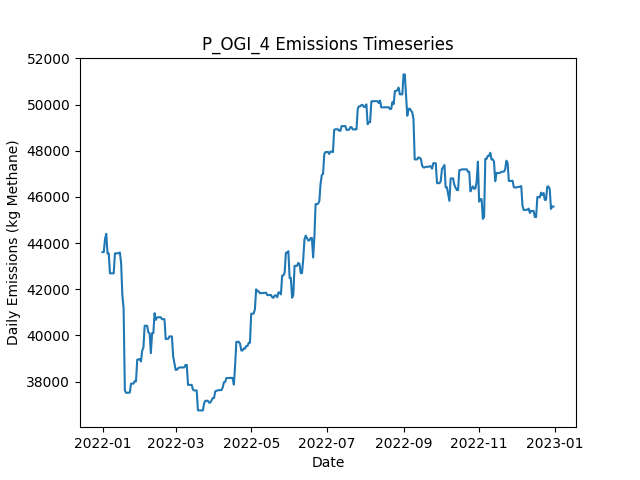

The data file committed next to this chart (first rows):
Date, Daily Emissions (Kg Methane), Daily Mitigable Emissions (Kg Methane), Daily Non-Mitigable Emissions (Kg Methan…, Daily Cost ($), Active Leaks, New Leaks, Leaks Repaired, Leaks Naturally Repaired, Leaks Tagged, Daily Repair Cost ($), Daily Natural Repair Cost ($), OGI Deployment Cost ($), OGI Sites flagged for Follow-Up, OGI Leaks tagged for repair, OGI Sites Visited, OGI Travel Time (Minutes), OGI Survey Time (Minutes)
2022-01-01, 43605, 6021, 37584, 2876, 349, 352, 0, 2, 45, 0.00000, 400, 2876, , 45, 3, 180, 300
2022-01-02, 43605, 6021, 37584, 2876, 349, 0, 0, 0, 65, 0.00000, 0.00000, 2876, , 65, 3, 180, 360
2022-01-03, 44175, 6021, 38154, 2876, 349, 1, 0, 0, 51, 0.00000, 0.00000, 2876, , 51, 3, 180, 300
2022-01-04, 44399, 6158, 38241, 2876, 353, 4, 0, 0, 64, 0.00000, 0.00000, 2876, , 64, 3, 180, 360
2022-01-05, 43547, 6170, 37377, 0.00000, 353, 1, 0, 0, 0, 0.00000, 0.00000, 0.00000, , 0, 0, 0, 0
2022-01-06, 43547, 6170, 37377, 0.00000, 353, 0, 0, 0, 0, 0.00000, 0.00000, 0.00000, , 0, 0, 0, 0
2022-01-07, 42688, 6175, 36513, 0.00000, 353, 1, 0, 0, 0, 0.00000, 0.00000, 0.00000, , 0, 0, 0, 0
2022-01-08, 42688, 6175, 36513, 0.00000, 353, 0, 0, 0, 0, 0.00000, 0.00000, 0.00000, , 0, 0, 0, 0
2022-01-09, 42687, 6175, 36513, 0.00000, 352, 0, 0, 1, 0, 0.00000, 200, 0.00000, , 0, 0, 0, 0
2022-01-10, 42687, 6175, 36513, 0.00000, 352, 0, 0, 0, 0, 0.00000, 0.00000, 0.00000, , 0, 0, 0, 0
2022-01-11, 43551, 6175, 37377, 0.00000, 353, 1, 0, 0, 0, 0.00000, 0.00000, 0.00000, , 0, 0, 0, 0
2022-01-12, 43551, 6175, 37377, 0.00000, 353, 0, 0, 0, 0, 0.00000, 0.00000, 0.00000, , 0, 0, 0, 0
2022-01-13, 43558, 6182, 37377, 0.00000, 354, 1, 0, 0, 0, 0.00000, 0.00000, 0.00000, , 0, 0, 0, 0
2022-01-14, 43558, 6182, 37377, 0.00000, 354, 0, 0, 0, 0, 0.00000, 0.00000, 0.00000, , 0, 0, 0, 0
2022-01-15, 43590, 6213, 37377, 0.00000, 355, 1, 0, 0, 0, 0.00000, 0.00000, 0.00000, , 0, 0, 0, 0
2022-01-16, 43125, 5161, 37964, 7600, 320, 3, 38, 0, 0, 7600, 0.00000, 0.00000, , 0, 0, 0, 0
2022-01-17, 41737, 3860, 37878, 10800, 270, 5, 54, 0, 0, 10800, 0.00000, 0.00000, , 0, 0, 0, 0
2022-01-18, 41170, 3292, 37878, 8400, 230, 2, 42, 0, 0, 8400, 0.00000, 0.00000, , 0, 0, 0, 0
2022-01-19, 37615, 601.4, 37014, 11200, 174, 1, 56, 0, 0, 11200, 0.00000, 0.00000, , 0, 0, 0, 0
2022-01-20, 37514, 604.1, 36910, 0.00000, 174, 1, 0, 0, 0, 0.00000, 0.00000, 0.00000, , 0, 0, 0, 0
2022-01-21, 37515, 604.6, 36910, 0.00000, 175, 1, 0, 0, 0, 0.00000, 0.00000, 0.00000, , 0, 0, 0, 0
2022-01-22, 37515, 604.6, 36910, 0.00000, 175, 0, 0, 0, 0, 0.00000, 0.00000, 0.00000, , 0, 0, 0, 0
2022-01-23, 37528, 618.2, 36910, 0.00000, 179, 4, 0, 0, 0, 0.00000, 0.00000, 0.00000, , 0, 0, 0, 0
2022-01-24, 37906, 615.9, 37290, 0.00000, 179, 2, 0, 2, 0, 0.00000, 400, 0.00000, , 0, 0, 0, 0
2022-01-25, 37912, 621.3, 37290, 0.00000, 180, 1, 0, 0, 0, 0.00000, 0.00000, 0.00000, , 0, 0, 0, 0
2022-01-26, 37912, 621.7, 37290, 0.00000, 181, 1, 0, 0, 0, 0.00000, 0.00000, 0.00000, , 0, 0, 0, 0
2022-01-27, 38021, 626.9, 37394, 0.00000, 184, 3, 0, 0, 0, 0.00000, 0.00000, 0.00000, , 0, 0, 0, 0
2022-01-28, 38005, 628.7, 37377, 0.00000, 185, 2, 0, 0, 0, 0.00000, 0.00000, 0.00000, , 0, 0, 0, 0
2022-01-29, 38949, 708.4, 38241, 0.00000, 187, 2, 0, 0, 0, 0.00000, 0.00000, 0.00000, , 0, 0, 0, 0
2022-01-30, 38959, 718.2, 38241, 0.00000, 188, 1, 0, 0, 0, 0.00000, 0.00000, 0.00000, , 0, 0, 0, 0
2022-01-31, 38973, 732.6, 38241, 0.00000, 190, 2, 0, 0, 0, 0.00000, 0.00000, 0.00000, , 0, 0, 0, 0
2022-02-01, 38870, 733.3, 38137, 0.00000, 190, 1, 0, 0, 0, 0.00000, 0.00000, 0.00000, , 0, 0, 0, 0
2022-02-02, 39342, 1205, 38137, 0.00000, 194, 4, 0, 0, 0, 0.00000, 0.00000, 0.00000, , 0, 0, 0, 0
2022-02-03, 39468, 1331, 38137, 0.00000, 195, 1, 0, 0, 0, 0.00000, 0.00000, 0.00000, , 0, 0, 0, 0
2022-02-04, 40417, 1416, 39001, 0.00000, 198, 3, 0, 0, 0, 0.00000, 0.00000, 0.00000, , 0, 0, 0, 0
2022-02-05, 40417, 1416, 39001, 0.00000, 198, 0, 0, 0, 0, 0.00000, 0.00000, 0.00000, , 0, 0, 0, 0
2022-02-06, 40417, 1416, 39001, 0.00000, 198, 0, 0, 0, 0, 0.00000, 0.00000, 0.00000, , 0, 0, 0, 0
2022-02-07, 40123, 1416, 38707, 0.00000, 197, 0, 0, 0, 0, 0.00000, 0.00000, 0.00000, , 0, 0, 0, 0
2022-02-08, 40090, 1383, 38707, 0.00000, 196, 0, 0, 1, 0, 0.00000, 200, 0.00000, , 0, 0, 0, 0
2022-02-09, 39232, 1389, 37843, 0.00000, 197, 2, 0, 0, 0, 0.00000, 0.00000, 0.00000, , 0, 0, 0, 0
2022-02-10, 40096, 1389, 38707, 0.00000, 198, 1, 0, 0, 0, 0.00000, 0.00000, 0.00000, , 0, 0, 0, 0
2022-02-11, 40096, 1389, 38707, 0.00000, 198, 0, 0, 0, 0, 0.00000, 0.00000, 0.00000, , 0, 0, 0, 0
2022-02-12, 40960, 1389, 39571, 0.00000, 199, 1, 0, 0, 0, 0.00000, 0.00000, 0.00000, , 0, 0, 0, 0
2022-02-13, 40673, 1396, 39277, 0.00000, 199, 1, 0, 0, 0, 0.00000, 0.00000, 0.00000, , 0, 0, 0, 0
2022-02-14, 40774, 1410, 39364, 0.00000, 201, 2, 0, 0, 0, 0.00000, 0.00000, 0.00000, , 0, 0, 0, 0
2022-02-15, 40785, 1422, 39364, 0.00000, 203, 2, 0, 0, 0, 0.00000, 0.00000, 0.00000, , 0, 0, 0, 0
2022-02-16, 40785, 1422, 39364, 0.00000, 203, 0, 0, 0, 0, 0.00000, 0.00000, 0.00000, , 0, 0, 0, 0
2022-02-17, 40785, 1422, 39364, 0.00000, 203, 0, 0, 0, 0, 0.00000, 0.00000, 0.00000, , 0, 0, 0, 0
2022-02-18, 40701, 1424, 39277, 0.00000, 203, 2, 0, 1, 0, 0.00000, 200, 0.00000, , 0, 0, 0, 0
2022-02-19, 40701, 1424, 39277, 0.00000, 203, 0, 0, 0, 0, 0.00000, 0.00000, 0.00000, , 0, 0, 0, 0
2022-02-20, 40701, 1424, 39277, 0.00000, 203, 0, 0, 0, 0, 0.00000, 0.00000, 0.00000, , 0, 0, 0, 0
2022-02-21, 39840, 1426, 38413, 0.00000, 203, 1, 0, 0, 0, 0.00000, 0.00000, 0.00000, , 0, 0, 0, 0
2022-02-22, 39850, 1436, 38413, 0.00000, 204, 1, 0, 0, 0, 0.00000, 0.00000, 0.00000, , 0, 0, 0, 0
2022-02-23, 39850, 1436, 38413, 0.00000, 204, 0, 0, 0, 0, 0.00000, 0.00000, 0.00000, , 0, 0, 0, 0
2022-02-24, 39955, 1438, 38517, 0.00000, 206, 2, 0, 0, 0, 0.00000, 0.00000, 0.00000, , 0, 0, 0, 0
2022-02-25, 39955, 1438, 38517, 0.00000, 207, 1, 0, 0, 0, 0.00000, 0.00000, 0.00000, , 0, 0, 0, 0
2022-02-26, 39955, 1438, 38517, 0.00000, 207, 0, 0, 0, 0, 0.00000, 0.00000, 0.00000, , 0, 0, 0, 0
2022-02-27, 39096, 1443, 37653, 0.00000, 207, 1, 0, 0, 0, 0.00000, 0.00000, 0.00000, , 0, 0, 0, 0
2022-02-28, 38802, 1443, 37359, 0.00000, 206, 0, 0, 0, 0, 0.00000, 0.00000, 0.00000, , 0, 0, 0, 0
2022-03-01, 38508, 1443, 37066, 0.00000, 205, 0, 0, 0, 0, 0.00000, 0.00000, 0.00000, , 0, 0, 0, 0
... 305 more rows
